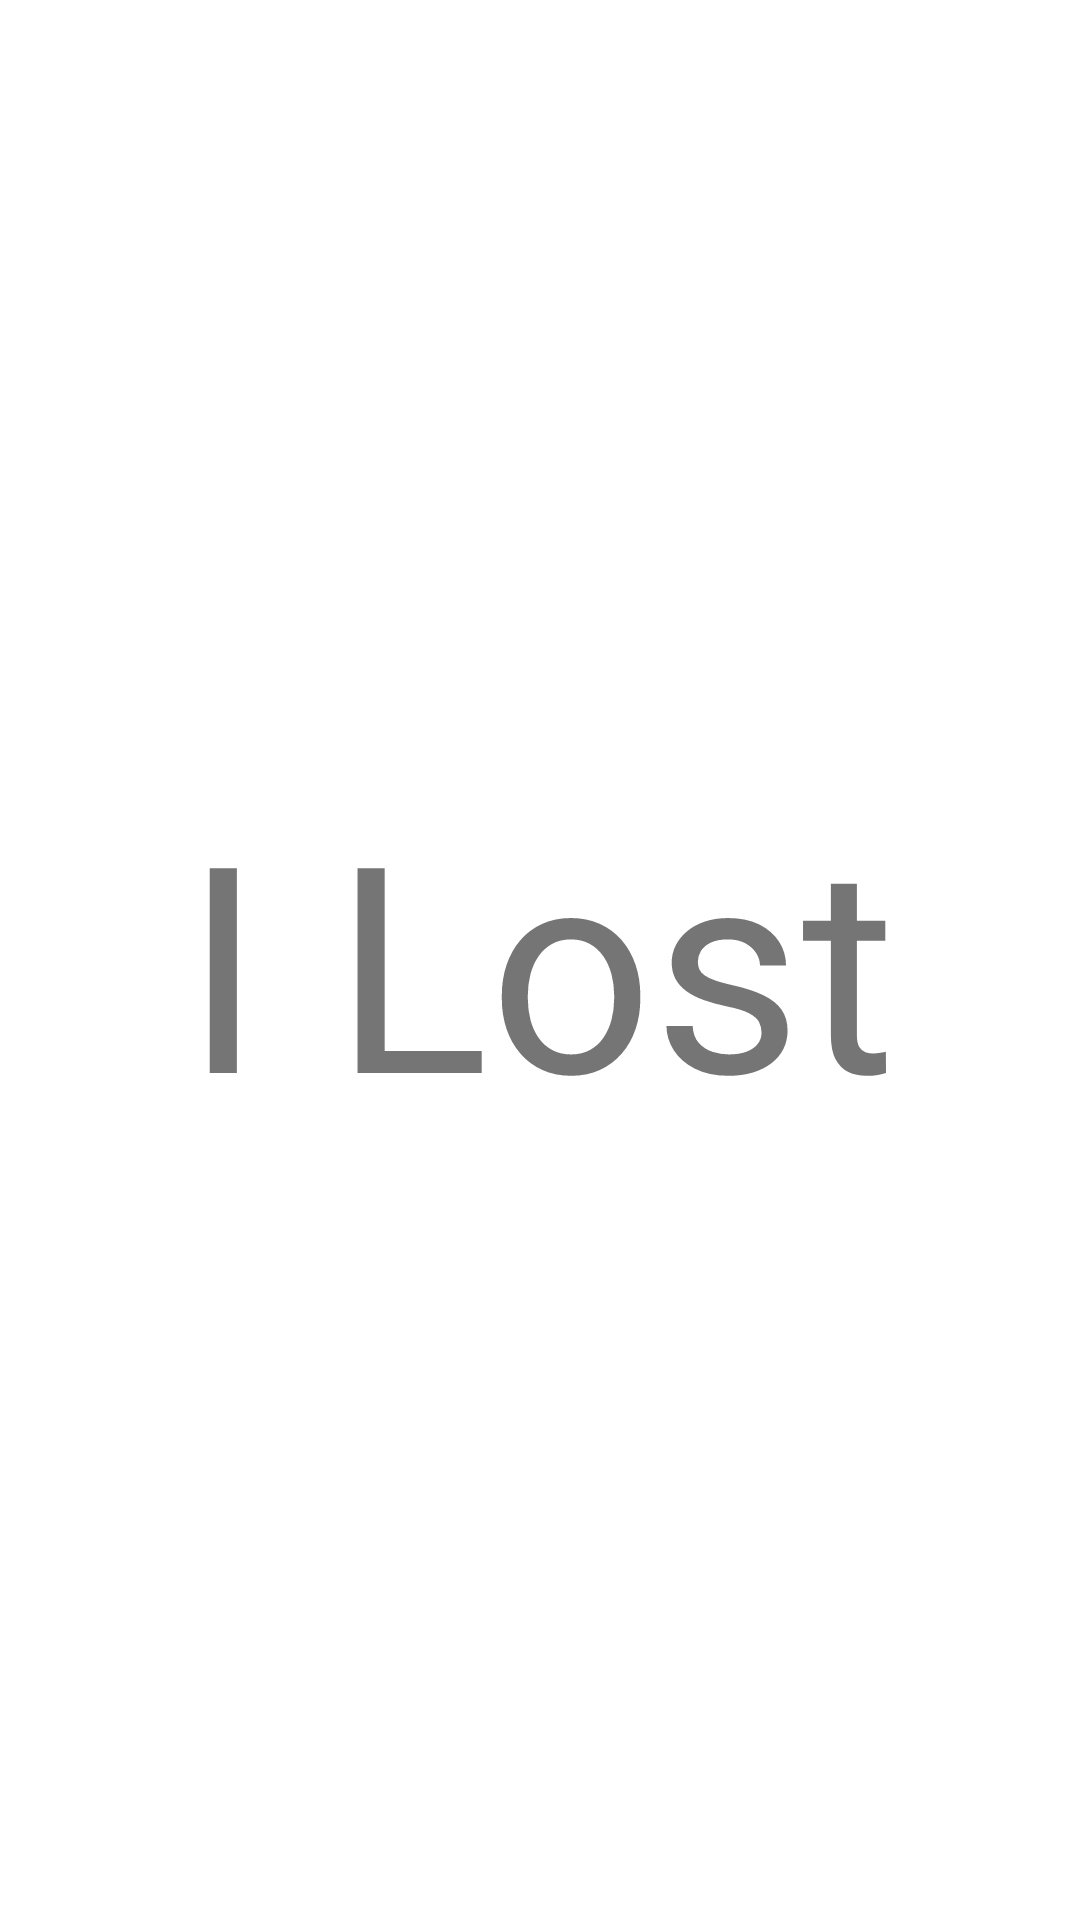

Reconstruct the res/layout file that produces this screen, plus the resources it refers to.
<!-- AndroidManifest.xml: application theme Theme.Mago -->
<!-- res/layout/fragment_lost.xml -->
<?xml version="1.0" encoding="utf-8"?>
<androidx.constraintlayout.widget.ConstraintLayout xmlns:android="http://schemas.android.com/apk/res/android"
    xmlns:tools="http://schemas.android.com/tools"
    xmlns:app="http://schemas.android.com/apk/res-auto"
    android:layout_width="match_parent"
    android:layout_height="match_parent"
    tools:context=".I_Found">

    <LinearLayout
        android:id="@+id/Fradment_Lost"
        android:layout_width="match_parent"
        android:layout_height="wrap_content"
        app:layout_constraintBottom_toBottomOf="parent"
        app:layout_constraintEnd_toStartOf="parent"
        android:orientation="horizontal">

    </LinearLayout>

    <TextView
        android:id="@+id/textView2"
        android:layout_width="wrap_content"
        android:layout_height="wrap_content"
        android:text="I Lost"
        android:textSize="96sp"
        app:layout_constraintBottom_toTopOf="@+id/Fradment_Lost"
        app:layout_constraintEnd_toEndOf="parent"
        app:layout_constraintStart_toStartOf="parent"
        app:layout_constraintTop_toTopOf="parent" />

    <androidx.fragment.app.FragmentContainerView
        android:id="@+id/fragment_container"
        android:layout_width="match_parent"
        android:layout_height="wrap_content"
        tools:ignore="MissingConstraints">
    </androidx.fragment.app.FragmentContainerView>

</androidx.constraintlayout.widget.ConstraintLayout>
<!-- resources referenced by this layout -->
<resources>
  <style name="Theme.Mago" parent="Theme.MaterialComponents.DayNight.DarkActionBar">
          
          <item name="colorPrimary">@color/amarillo</item>
          <item name="colorPrimaryVariant">@color/amarillo2</item>
          <item name="colorOnPrimary">@color/white</item>
          
          <item name="colorSecondary">@color/teal_200</item>
          <item name="colorSecondaryVariant">@color/teal_700</item>
          <item name="colorOnSecondary">@color/black</item>
          
          <item name="android:statusBarColor" tools:targetApi="l">?attr/colorPrimaryVariant</item>
          
      </style>
  <color name="amarillo">#FAAD3F</color>
  <color name="amarillo2">#FFC107</color>
  <color name="white">#FFFFFFFF</color>
  <color name="teal_200">#FF03DAC5</color>
  <color name="teal_700">#FF018786</color>
  <color name="black">#FF000000</color>
</resources>
